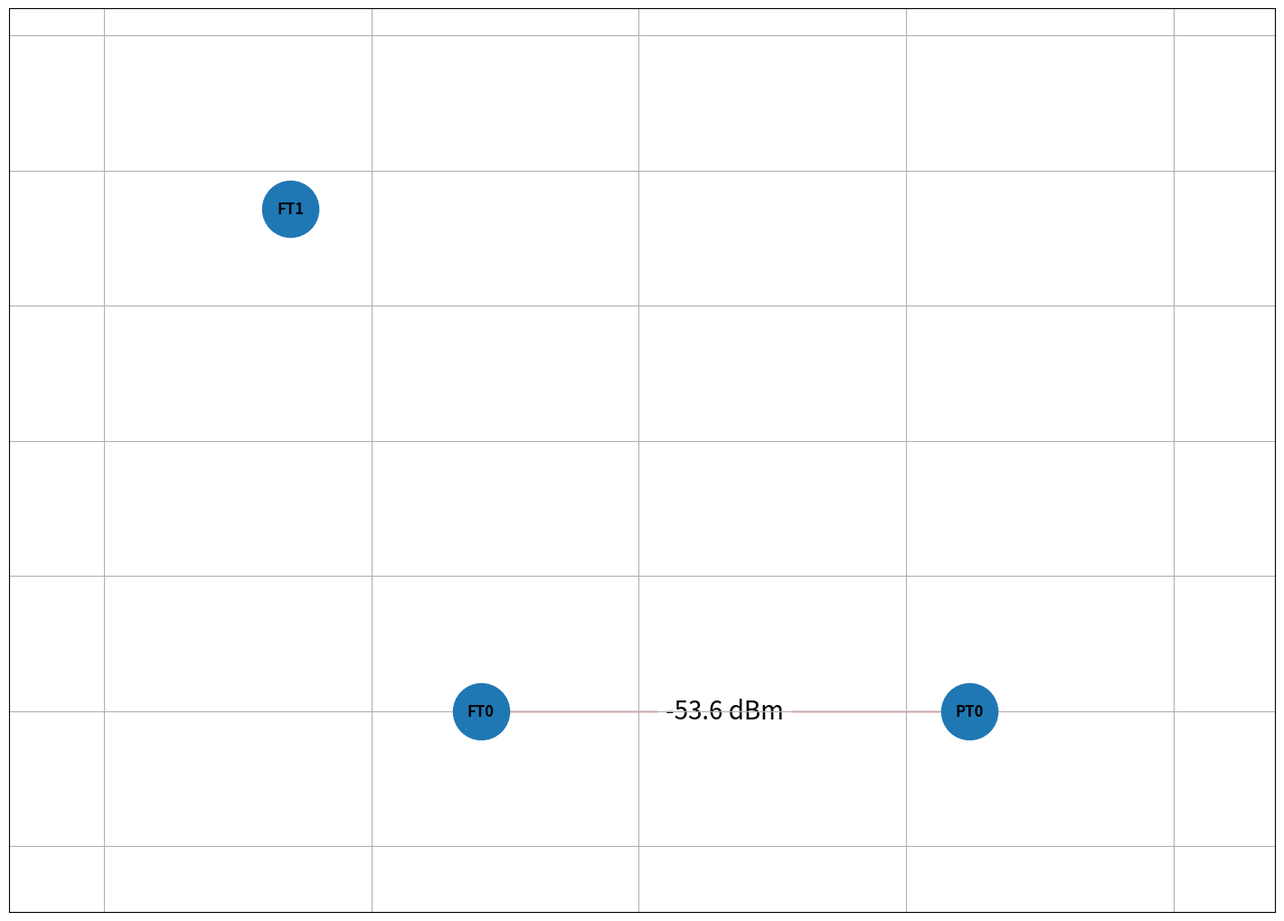

Python code for this plot:
import networkx as nx
import matplotlib.pyplot as plt

nodes = []
edges = []

nodes.append(('FT0', 'FT', 'NOT_ASSOCIATED', 0.816532, 0))
nodes.append(('FT1', 'FT', 'NOT_ASSOCIATED', -0.606846, 7.43172e-17))
nodes.append(('PT0', 'PT', 'ASSOCIATED', 4.47197, 0))
edges.append(('FT0', 'PT0', {'power': -53.5659}))

graph = nx.Graph()

for name, type, status, x, y in nodes:
    graph.add_node(name, type=type, status=status, position=(x, y))

graph.add_edges_from(edges)

position = {name: (x, y) for name, type, status, x, y in nodes}

plt.figure(figsize=(14, 10))
nx.draw(graph, position, with_labels=True, node_size=2000, edge_color='red', font_size=12, font_weight='bold')

edge_labels = nx.get_edge_attributes(graph, 'power')
edge_labels = {k: f'{v:.1f} dBm' for k, v in edge_labels.items()}

nx.draw_networkx_edge_labels(graph, position, edge_labels, font_size=20)

plt.axis('on')
plt.grid(True)
plt.margins(0.4)
plt.show()
